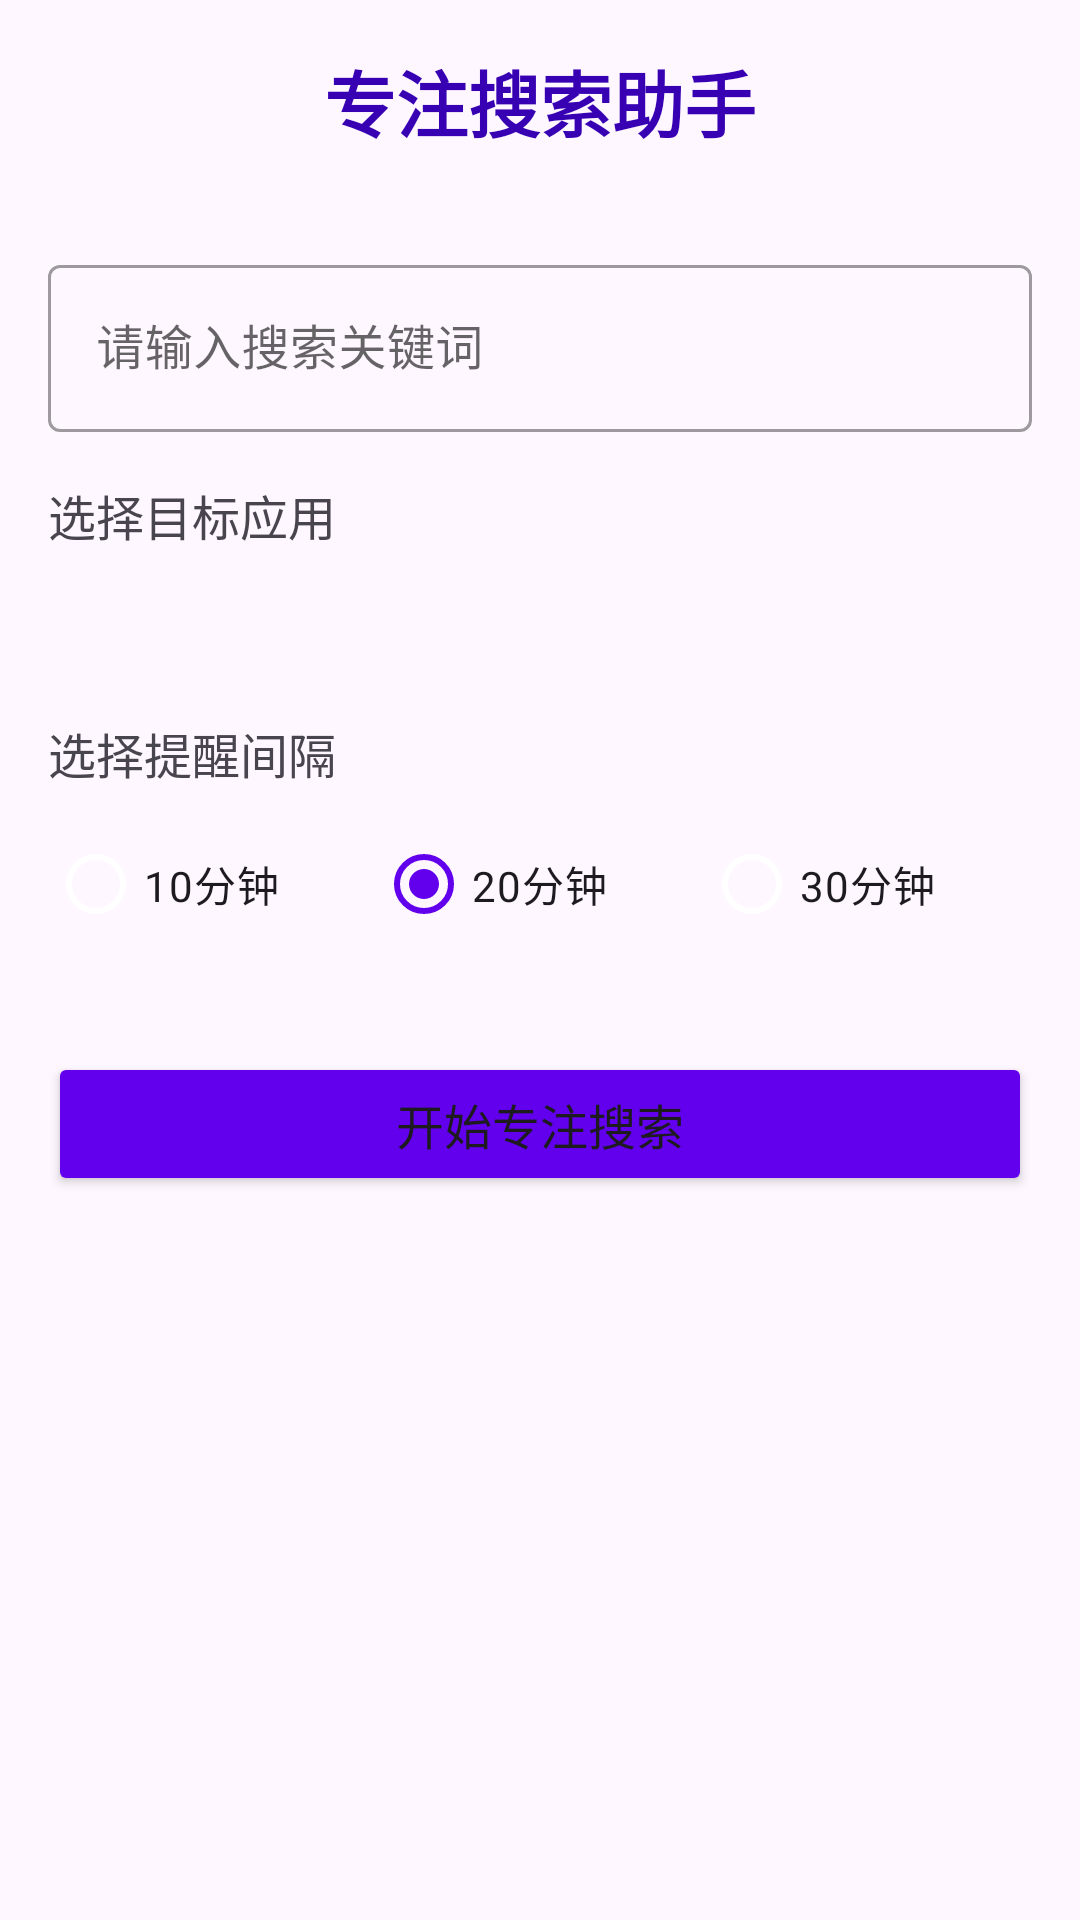

Here is an Android app screen rendered from its layout file. Give the layout XML and the strings, colors and styles it references.
<!-- AndroidManifest.xml: activity theme Theme.FocusSearchApp -->
<!-- res/layout/activity_main.xml -->
<?xml version="1.0" encoding="utf-8"?>
<LinearLayout xmlns:android="http://schemas.android.com/apk/res/android"
    xmlns:app="http://schemas.android.com/apk/res-auto"
    xmlns:tools="http://schemas.android.com/tools"
    android:layout_width="match_parent"
    android:layout_height="match_parent"
    android:orientation="vertical"
    android:padding="16dp"
    tools:context=".MainActivity">

    <TextView
        android:layout_width="match_parent"
        android:layout_height="wrap_content"
        android:text="专注搜索助手"
        android:textSize="24sp"
        android:textStyle="bold"
        android:gravity="center"
        android:layout_marginBottom="32dp"
        android:textColor="@color/purple_700"/>

    <com.google.android.material.textfield.TextInputLayout
        android:layout_width="match_parent"
        android:layout_height="wrap_content"
        android:layout_marginBottom="16dp"
        style="@style/Widget.MaterialComponents.TextInputLayout.OutlinedBox">

        <com.google.android.material.textfield.TextInputEditText
            android:id="@+id/keywordEditText"
            android:layout_width="match_parent"
            android:layout_height="wrap_content"
            android:hint="@string/keyword_hint"
            android:inputType="text"
            android:maxLines="1"/>

    </com.google.android.material.textfield.TextInputLayout>

    <TextView
        android:layout_width="match_parent"
        android:layout_height="wrap_content"
        android:text="@string/select_app"
        android:textSize="16sp"
        android:layout_marginBottom="8dp"/>

    <Spinner
        android:id="@+id/appSpinner"
        android:layout_width="match_parent"
        android:layout_height="wrap_content"
        android:layout_marginBottom="24dp"
        android:background="@android:color/transparent"
        android:padding="12dp"/>

    <TextView
        android:layout_width="match_parent"
        android:layout_height="wrap_content"
        android:text="@string/select_reminder_interval"
        android:textSize="16sp"
        android:layout_marginBottom="8dp"/>

    <RadioGroup
        android:id="@+id/intervalRadioGroup"
        android:layout_width="match_parent"
        android:layout_height="wrap_content"
        android:layout_marginBottom="32dp"
        android:orientation="horizontal">

        <RadioButton
            android:id="@+id/radio10Minutes"
            android:layout_width="wrap_content"
            android:layout_height="wrap_content"
            android:text="@string/minutes_10"
            android:layout_weight="1"/>

        <RadioButton
            android:id="@+id/radio20Minutes"
            android:layout_width="wrap_content"
            android:layout_height="wrap_content"
            android:text="@string/minutes_20"
            android:layout_weight="1"
            android:checked="true"/>

        <RadioButton
            android:id="@+id/radio30Minutes"
            android:layout_width="wrap_content"
            android:layout_height="wrap_content"
            android:text="@string/minutes_30"
            android:layout_weight="1"/>

    </RadioGroup>

    <Button
        android:id="@+id/startButton"
        android:layout_width="match_parent"
        android:layout_height="wrap_content"
        android:text="@string/start_search"
        android:textSize="16sp"
        android:padding="12dp"
        android:backgroundTint="@color/purple_500"/>

    <TextView
        android:id="@+id/statusTextView"
        android:layout_width="match_parent"
        android:layout_height="wrap_content"
        android:layout_marginTop="24dp"
        android:gravity="center"
        android:textSize="14sp"
        android:visibility="gone"/>

</LinearLayout>
<!-- resources referenced by this layout -->
<resources>
  <string name="keyword_hint">请输入搜索关键词</string>
  <string name="minutes_10">10分钟</string>
  <string name="minutes_20">20分钟</string>
  <string name="minutes_30">30分钟</string>
  <string name="select_app">选择目标应用</string>
  <string name="select_reminder_interval">选择提醒间隔</string>
  <string name="start_search">开始专注搜索</string>
  <style name="Theme.FocusSearchApp" parent="Base.Theme.FocusSearchApp" />
  <style name="Base.Theme.FocusSearchApp" parent="Theme.Material3.DayNight.NoActionBar">
          
          <item name="colorPrimary">@color/purple_500</item>
          <item name="colorOnPrimary">@color/white</item>
          <item name="colorPrimaryInverse">@color/purple_700</item>
          <item name="colorSecondary">@color/teal_200</item>
          <item name="colorOnSecondary">@color/black</item>
          <item name="colorTertiary">@color/teal_700</item>
          <item name="colorOnTertiary">@color/white</item>
          <item name="colorError">@color/design_default_color_error</item>
          <item name="colorOnError">@color/white</item>
          <item name="colorSurface">@color/white</item>
          <item name="colorOnSurface">@color/black</item>
          <item name="colorSurfaceVariant">@color/teal_700</item>
          <item name="colorOnSurfaceVariant">@color/white</item>
      </style>
  <!-- not gathered from this repository: default colours our renderer supplied (Android Studio template values) -->
  <color name="purple_500">#FF6200EE</color>
  <color name="purple_700">#FF3700B3</color>
  <color name="teal_200">#FF03DAC5</color>
  <color name="teal_700">#FF018786</color>
  <color name="black">#FF000000</color>
  <color name="white">#FFFFFFFF</color>
</resources>
